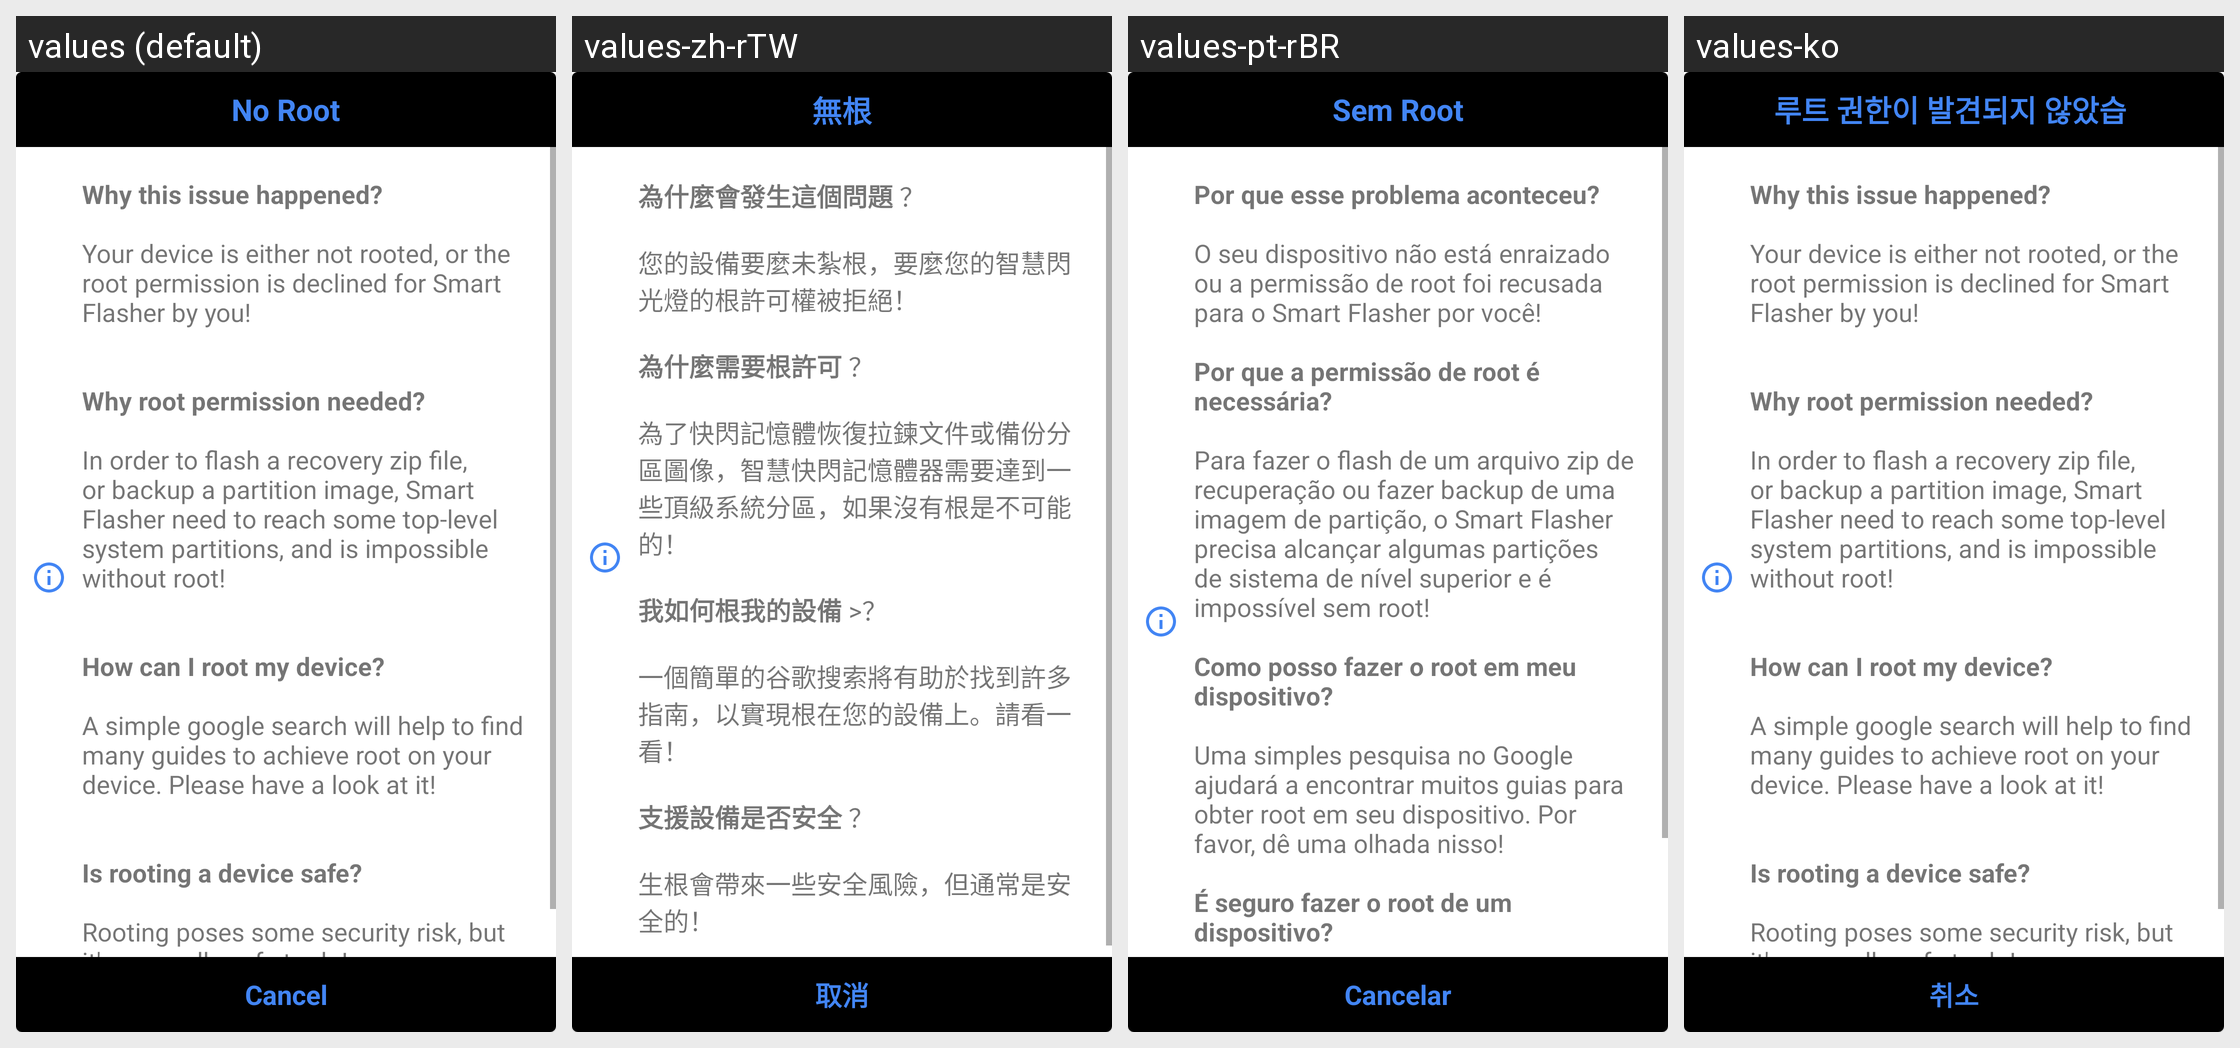

Strings drawn on this Android screen and how each of the app's shown locales translates them:
Android screen res/layout/activity_noroot.xml rendered under 4 locales, left to right: values (default), values-zh-rTW, values-pt-rBR, values-ko. Device: Nexus 5 (rendered at 1080×1920; each locale shown at half size, 540×960, under a caption strip naming it); theme AppTheme.
Other locales in the repository, not shown: values-am, values-el, values-fr, values-it, values-ru, values-zh-rCN.
Strings drawn on this screen, with the default value and each locale's value (text and hints the layout hard-codes, and strings that could not be matched under every locale, appear in the picture but are not listed):

no_root
  values: No Root
  values-zh-rTW: 無根
  values-pt-rBR: Sem Root
  values-ko: 루트 권한이 발견되지 않았습니다!

no_root_message
  values: Why this issue happened?
      
      Your device is either not rooted, or the root permission is declined for Smart Flasher by you!
      
      
      Why root permission needed?
      
      In order to flash a recovery zip file, or backup a partition image, Smart Flasher need to reach some top-level system partitions, and is impossible without root!
      
      
      How can I root my device?
      
      A simple google search will help to find many guides to …[clipped]
  values-zh-rTW: 為什麼會發生這個問題 ？
      
      您的設備要麼未紮根，要麼您的智慧閃光燈的根許可權被拒絕！
      
      為什麼需要根許可 ？
      
      為了快閃記憶體恢復拉鍊文件或備份分區圖像，智慧快閃記憶體器需要達到一些頂級系統分區，如果沒有根是不可能的！
      
      我如何根我的設備 >？
      
      一個簡單的谷歌搜索將有助於找到許多指南，以實現根在您的設備上。請看一看！
      
      支援設備是否安全 ？
      
      生根會帶來一些安全風險，但通常是安全的！
  values-pt-rBR: Por que esse problema aconteceu?
      
      O seu dispositivo não está enraizado ou a permissão de root foi recusada para o Smart Flasher por você!
      
      Por que a permissão de root é necessária?
      
      Para fazer o flash de um arquivo zip de recuperação ou fazer backup de uma imagem de partição, o Smart Flasher precisa alcançar algumas partições de sistema de nível superior e é impossível sem root!
      
      Como posso fazer …[clipped]
  values-ko: Why this issue happened?
      
      Your device is either not rooted, or the root permission is declined for Smart Flasher by you!
      
      
      Why root permission needed?
      
      In order to flash a recovery zip file, or backup a partition image, Smart Flasher need to reach some top-level system partitions, and is impossible without root!
      
      
      How can I root my device?
      
      A simple google search will help to find many guides to …[clipped]  [not translated; the default value is used]

cancel
  values: Cancel
  values-zh-rTW: 取消
  values-pt-rBR: Cancelar
  values-ko: 취소
